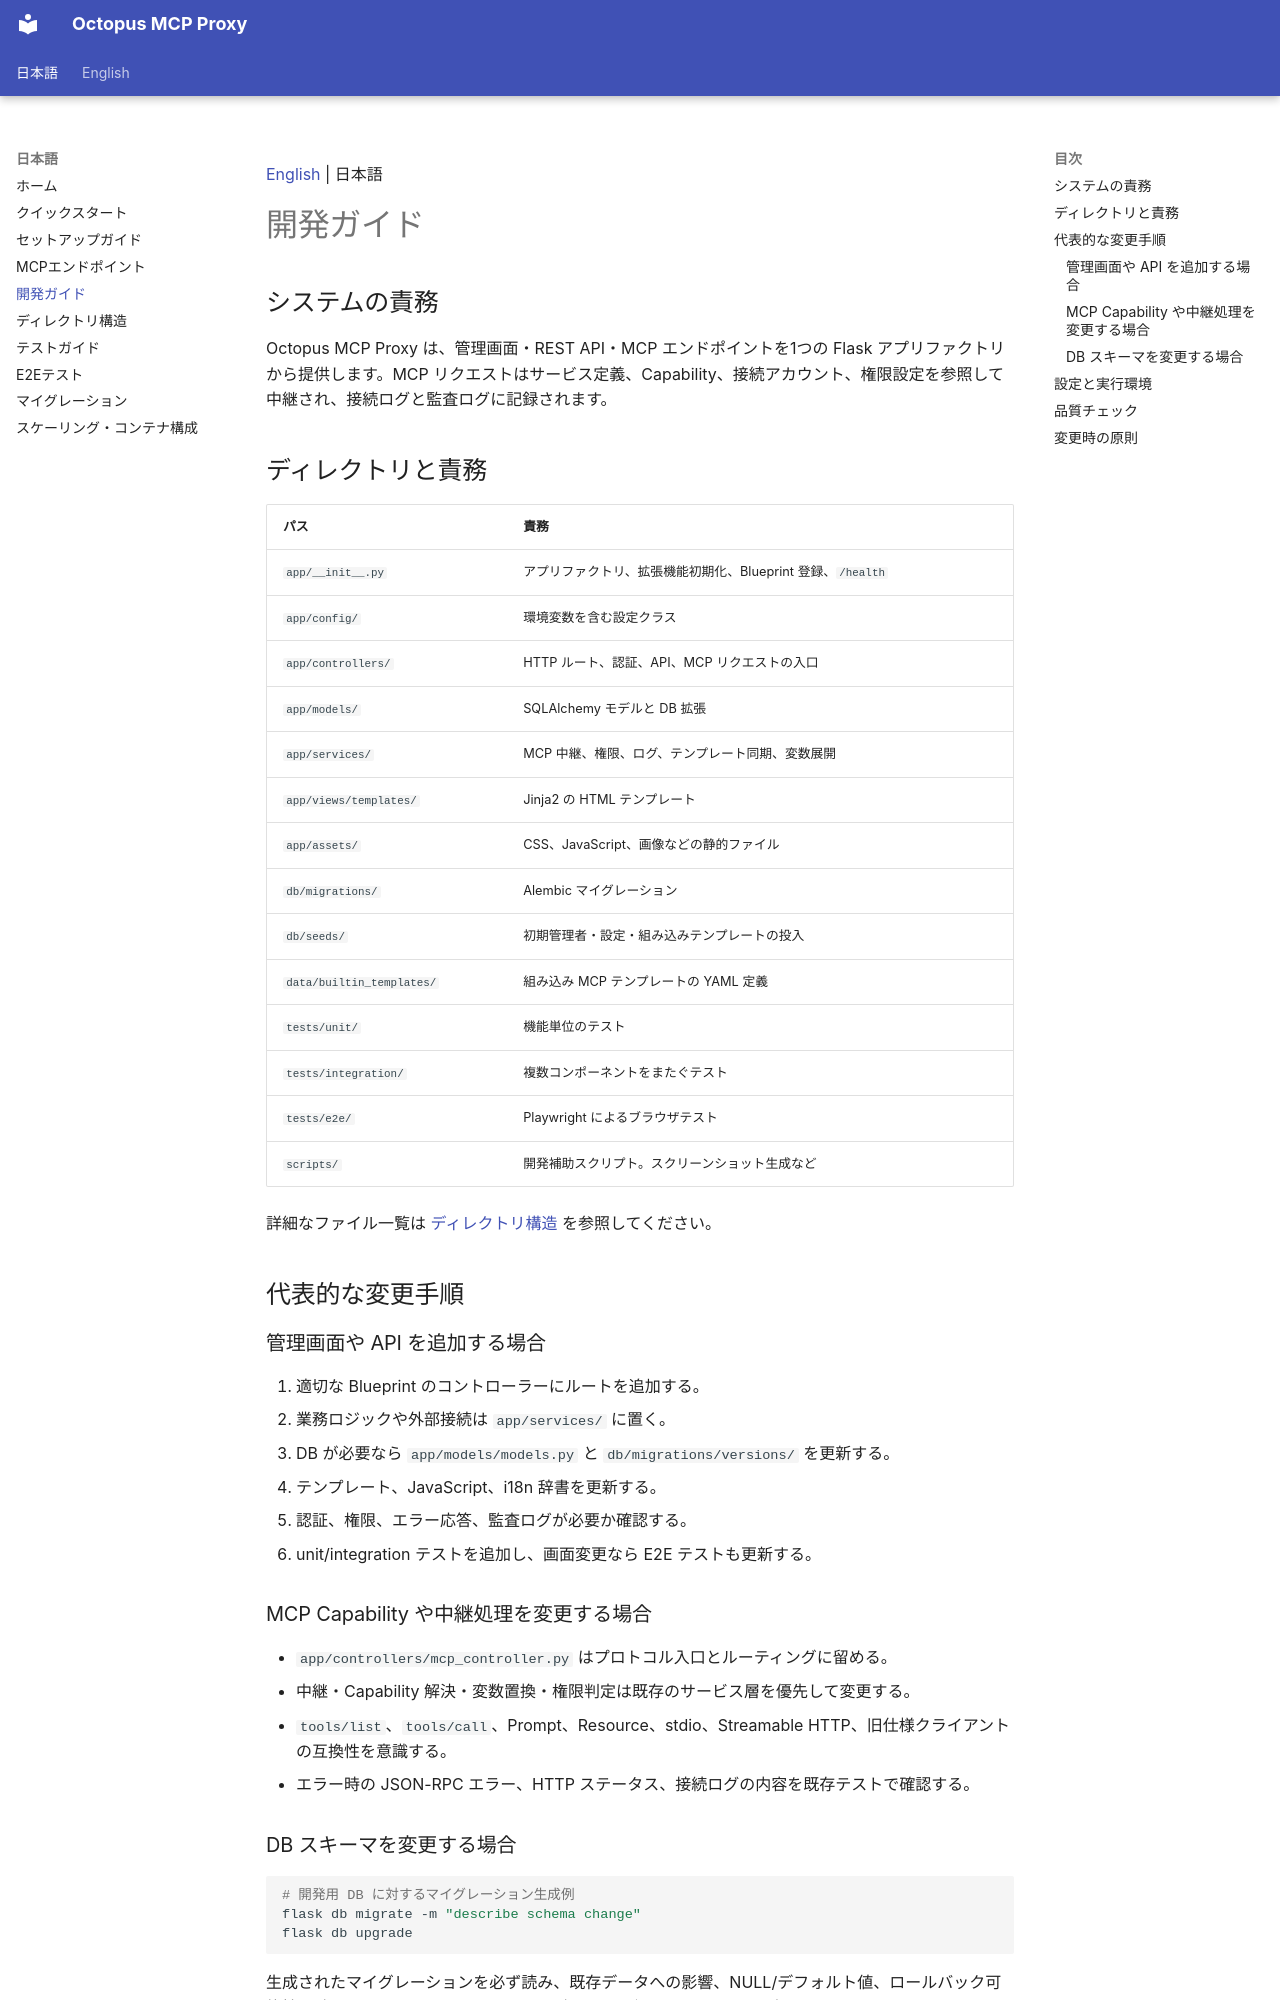

repository: t-ogawa-dev/octopus-mcp-proxy · page: DEVELOPMENT/index.html · generator: mkdocs

[English](en/DEVELOPMENT.en.md) | 日本語

# 開発ガイド

## システムの責務

Octopus MCP Proxy は、管理画面・REST API・MCP エンドポイントを1つの Flask アプリファクトリから提供します。MCP リクエストはサービス定義、Capability、接続アカウント、権限設定を参照して中継され、接続ログと監査ログに記録されます。

## ディレクトリと責務

| パス                      | 責務                                                        |
| ------------------------- | ----------------------------------------------------------- |
| `app/__init__.py`         | アプリファクトリ、拡張機能初期化、Blueprint 登録、`/health` |
| `app/config/`             | 環境変数を含む設定クラス                                    |
| `app/controllers/`        | HTTP ルート、認証、API、MCP リクエストの入口                |
| `app/models/`             | SQLAlchemy モデルと DB 拡張                                 |
| `app/services/`           | MCP 中継、権限、ログ、テンプレート同期、変数展開            |
| `app/views/templates/`    | Jinja2 の HTML テンプレート                                 |
| `app/assets/`             | CSS、JavaScript、画像などの静的ファイル                     |
| `db/migrations/`          | Alembic マイグレーション                                    |
| `db/seeds/`               | 初期管理者・設定・組み込みテンプレートの投入                |
| `data/builtin_templates/` | 組み込み MCP テンプレートの YAML 定義                       |
| `tests/unit/`             | 機能単位のテスト                                            |
| `tests/integration/`      | 複数コンポーネントをまたぐテスト                            |
| `tests/e2e/`              | Playwright によるブラウザテスト                             |
| `scripts/`                | 開発補助スクリプト。スクリーンショット生成など              |

詳細なファイル一覧は [ディレクトリ構造](STRUCTURE.md) を参照してください。

## 代表的な変更手順

### 管理画面や API を追加する場合

1. 適切な Blueprint のコントローラーにルートを追加する。
2. 業務ロジックや外部接続は `app/services/` に置く。
3. DB が必要なら `app/models/models.py` と `db/migrations/versions/` を更新する。
4. テンプレート、JavaScript、i18n 辞書を更新する。
5. 認証、権限、エラー応答、監査ログが必要か確認する。
6. unit/integration テストを追加し、画面変更なら E2E テストも更新する。
